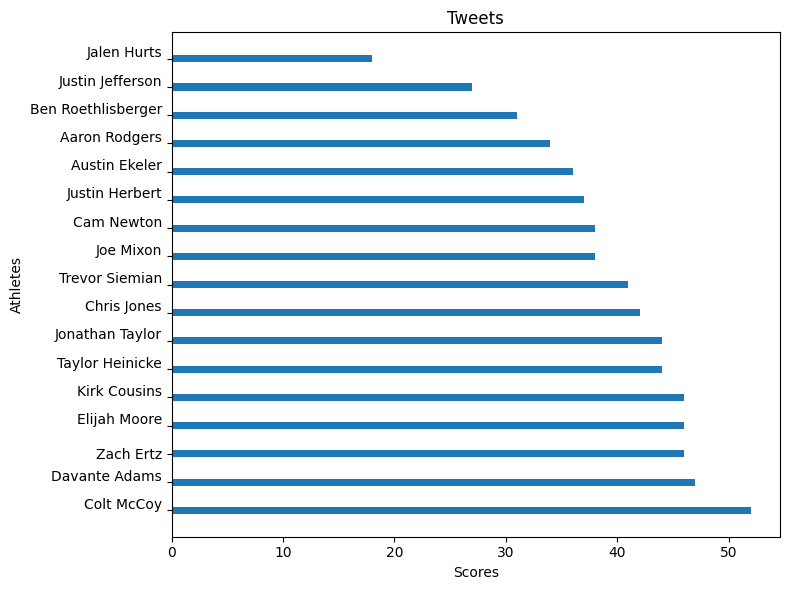
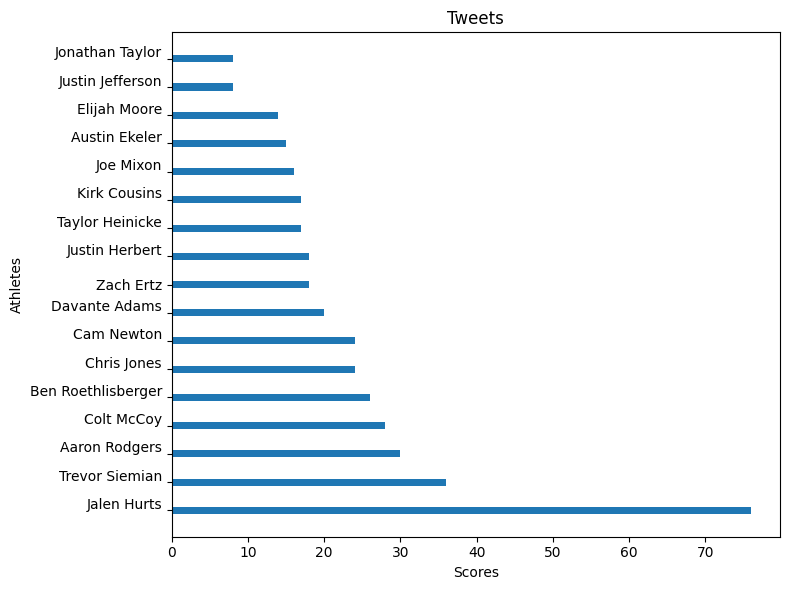
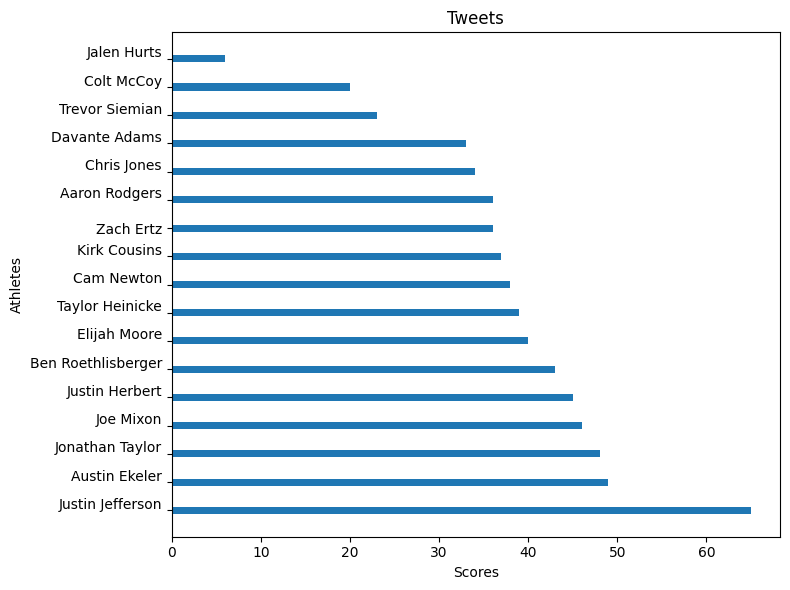
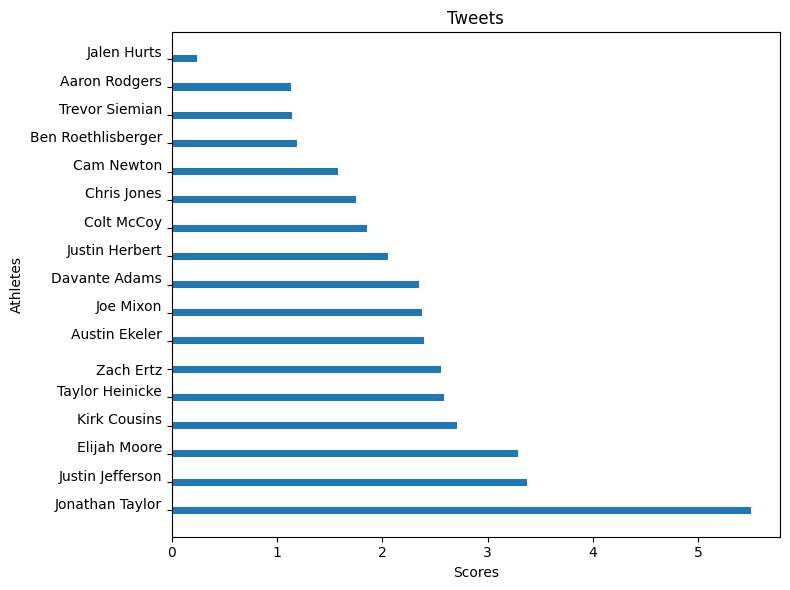
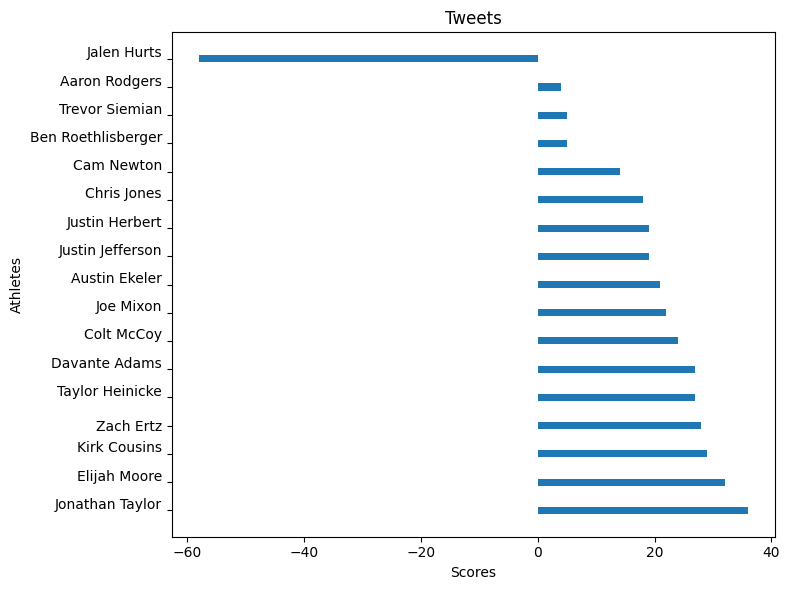
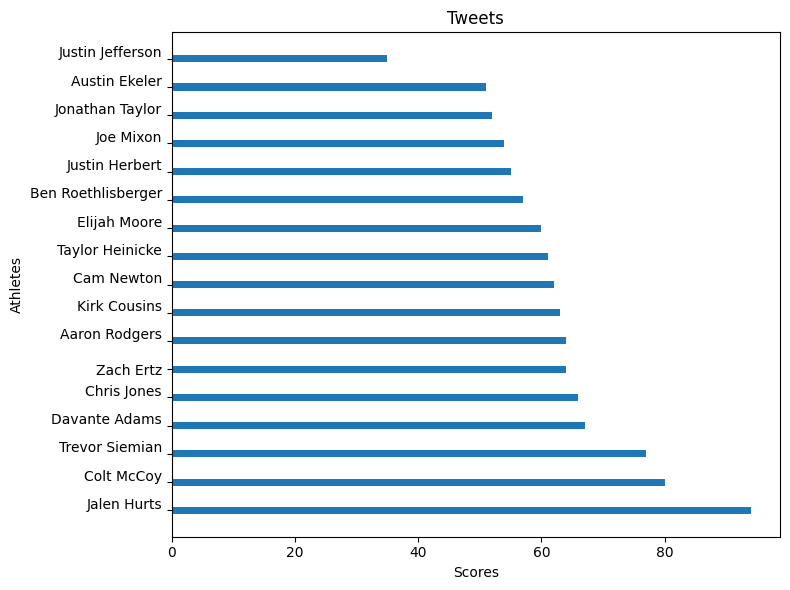
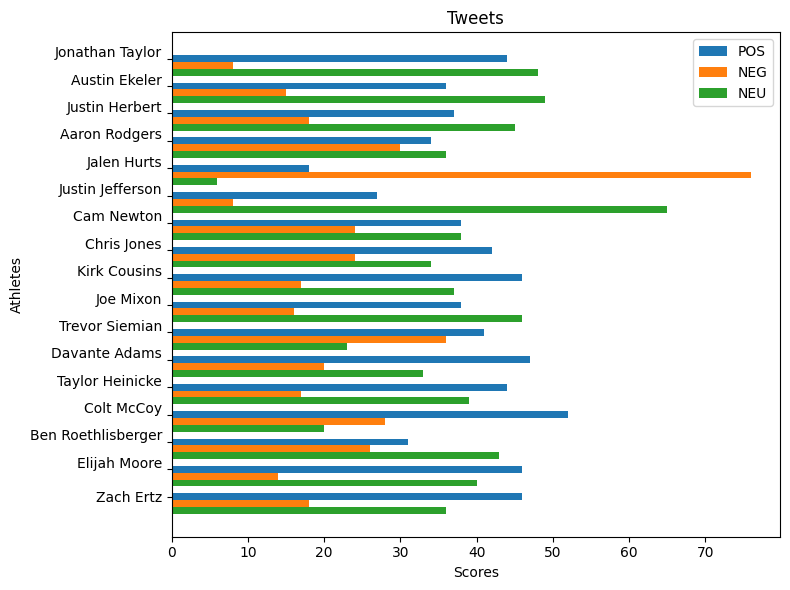
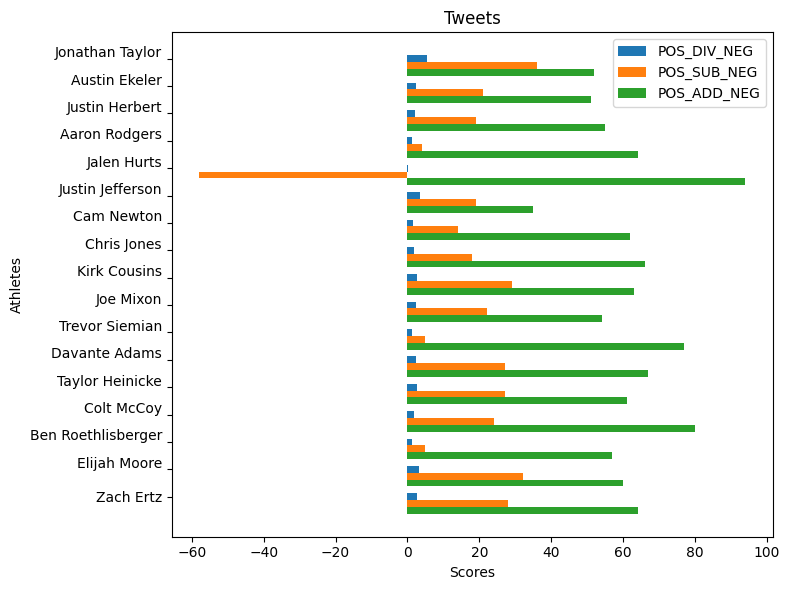
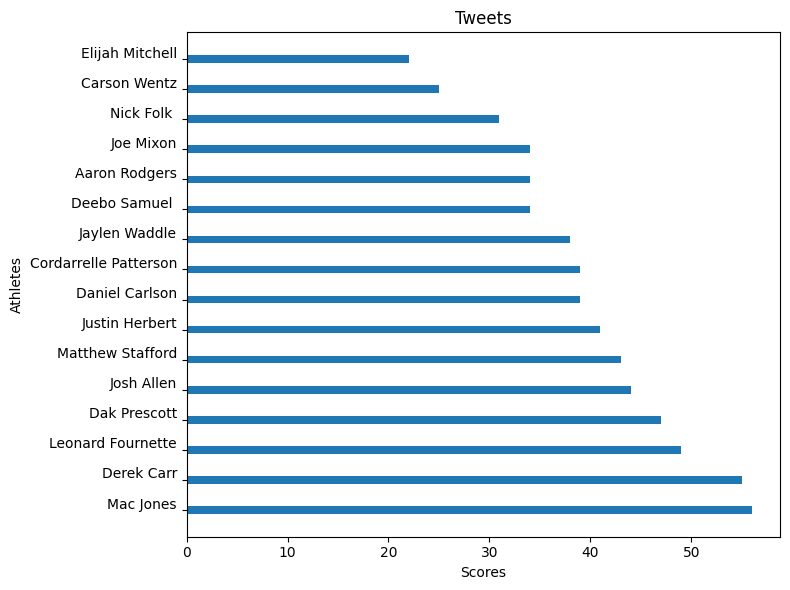
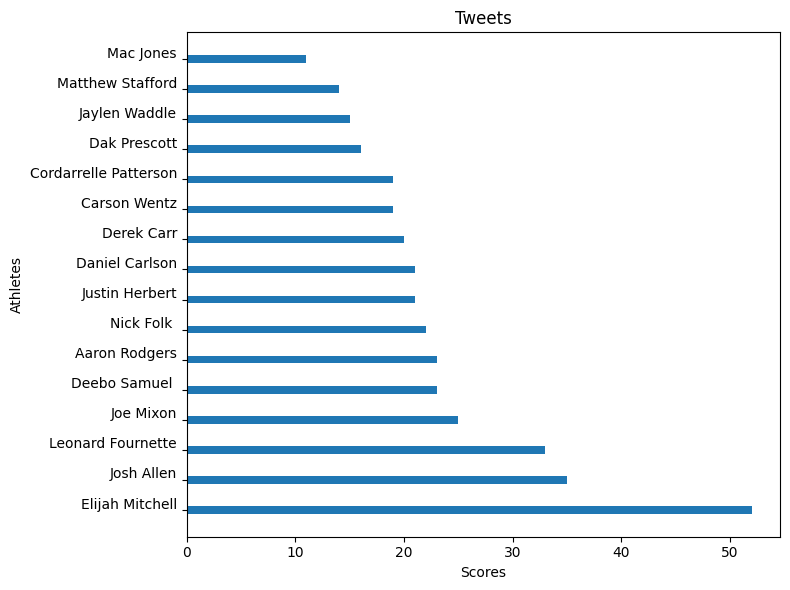
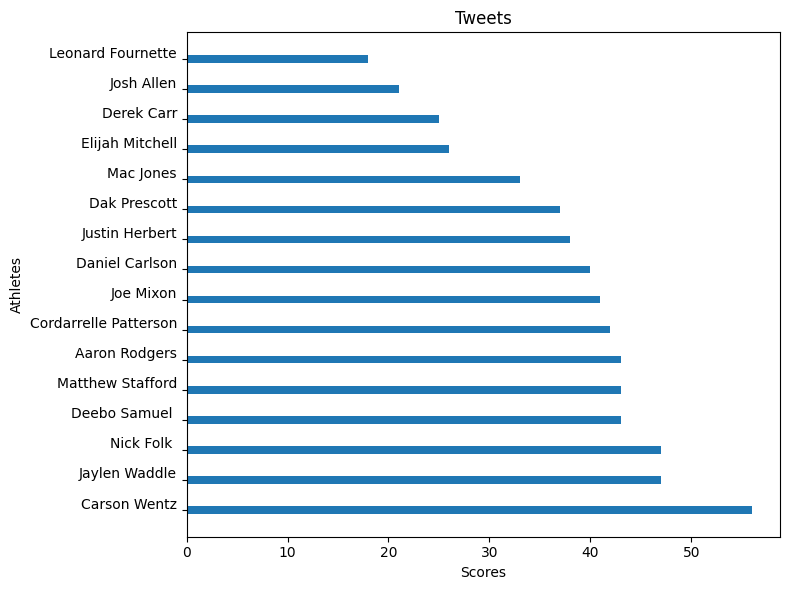
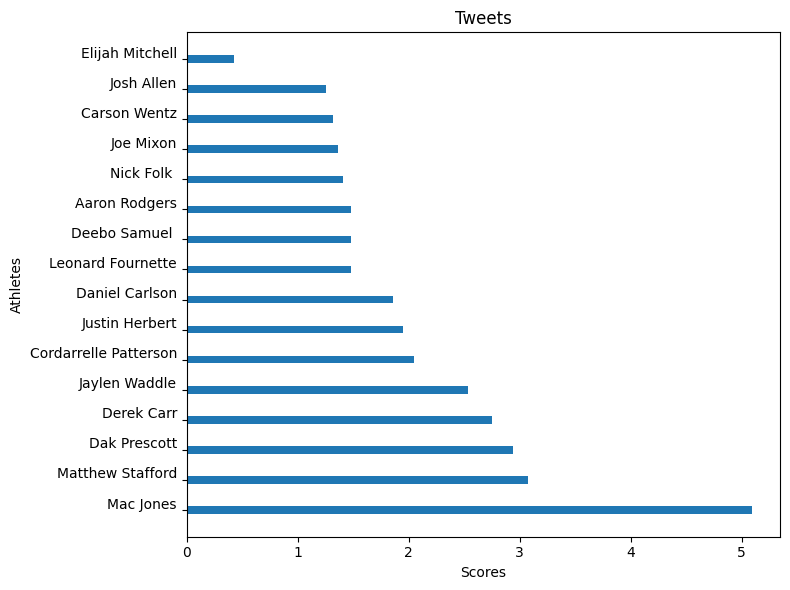
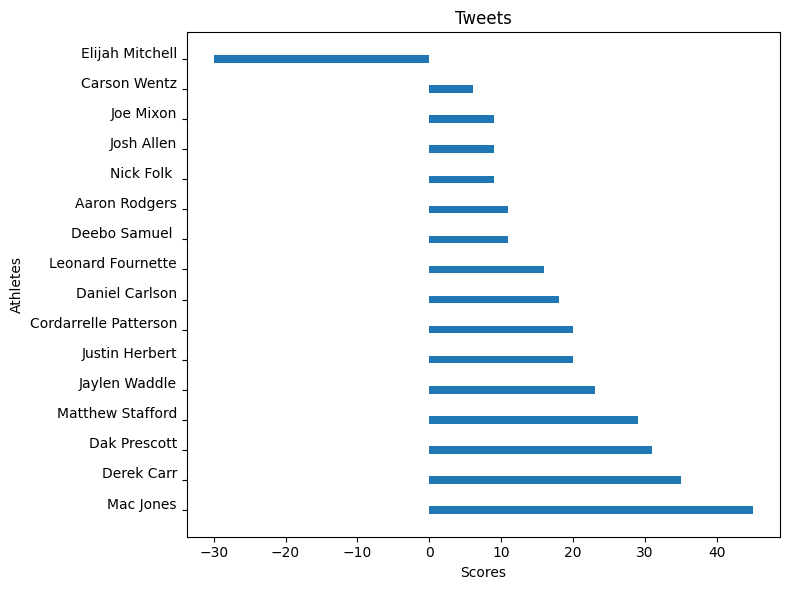
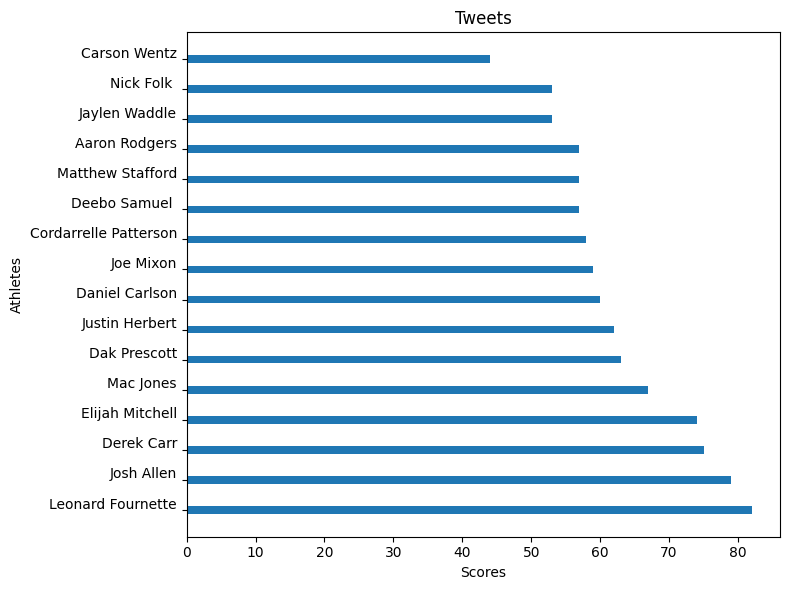
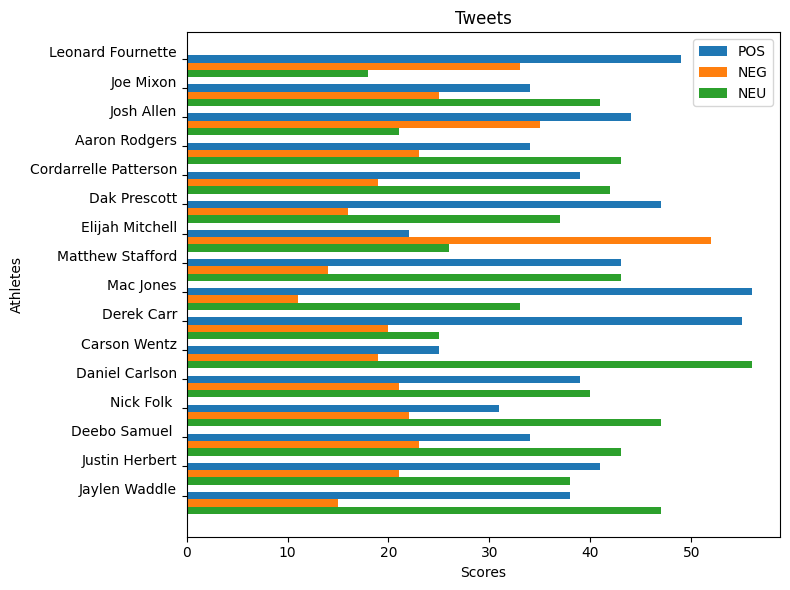
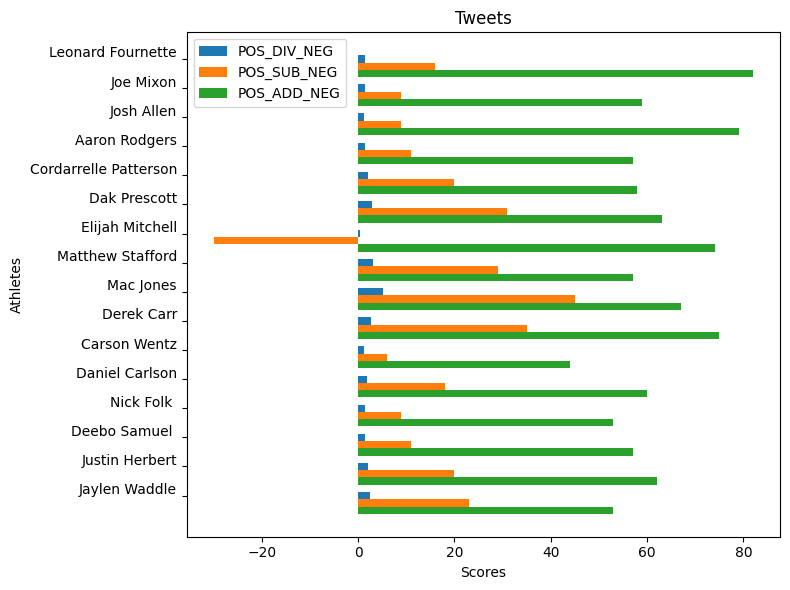

These charts were generated, in order, by the following Python code:
import matplotlib.pyplot as plt
import numpy as np
counter = 1
def player_dic(players):
    pos=[]
    neg=[]
    neu=[]
    pos_div_neg=[]
    pos_sub_neg=[]
    pos_add_neg=[]
    for x,y in players.items():
        pos.append([x,y[0]])
        neg.append([x,y[1]])
        neu.append([x,y[2]])
        pos_div_neg.append([x,y[0]/y[1]])
        pos_sub_neg.append([x,y[0]-y[1]])
        pos_add_neg.append([x,y[0]+y[1]])
        y.extend([y[0]/y[1],y[0]-y[1],y[0]+y[1]])
    positive_sort = sorted(pos, key=lambda x: x[1])
    negative_sort = sorted(neg, key=lambda x: x[1])
    neutral_sort = sorted(neu, key=lambda x: x[1])
    pos_div_neg_sort = sorted(pos_div_neg, key=lambda x: x[1])
    pos_sub_neg_sort = sorted(pos_sub_neg, key=lambda x: x[1])
    pos_add_neg_sort = sorted(pos_add_neg, key=lambda x: x[1])

    graph_calculations(positive_sort,"positive_sort")
    graph_calculations(negative_sort,"negative_sort")
    graph_calculations(neutral_sort,"neutral_sort")
    graph_calculations(pos_div_neg_sort,"pos_div_neg_sort")
    graph_calculations(pos_sub_neg_sort,"pos_sub_neg_sort")
    graph_calculations(pos_add_neg_sort,"pos_add_neg_sort")
    graph_calculations(players,"pos_neg_neu")
    graph_calculations(players,"div_sub_add")

    return positive_sort,negative_sort,neutral_sort,pos_div_neg_sort,pos_sub_neg_sort,pos_add_neg_sort
def graph_calculations(lis,name):
    global counter
    plt.rcdefaults()
    
    if type(lis) == dict:
        fig, ax = plt.subplots(figsize=(8, 6))
        people = [i for i,j in lis.items()]
        y_pos = np.arange(len(people))

        if name == "pos_neg_neu":
            performance = [j[0] for i,j in lis.items()]
            performance_two = [j[1] for i,j in lis.items()]
            performance_three = [j[2] for i,j in lis.items()]
            ax.barh(y_pos, performance,height=0.25,label="POS")
            ax.barh(y_pos+0.25, performance_two,height=0.25,label="NEG")
            ax.barh(y_pos+0.5, performance_three,height=0.25,label="NEU")
            ax.legend()
            counter += 1
        else:
            performance = [j[3] for i,j in lis.items()]
            performance_two = [j[4] for i,j in lis.items()]
            performance_three = [j[5] for i,j in lis.items()]
            ax.barh(y_pos, performance,height=0.25,label="POS_DIV_NEG")
            ax.barh(y_pos+0.25, performance_two,height=0.25,label="POS_SUB_NEG")
            ax.barh(y_pos+0.5, performance_three,height=0.25,label="POS_ADD_NEG")
            ax.legend()
            counter += 1
        ax.set_yticks(y_pos)
        ax.set_yticklabels(people)
        ax.set_ylabel('Athletes')
        ax.invert_yaxis()  # labels read top-to-bottom
        ax.set_xlabel('Scores')
        ax.set_title('Tweets')
        fig.tight_layout()
        plt.show()         #uncomment to view fig
        fig.savefig("fig_"+str(counter)+"_"+name)  #uncomment to save fig
    else:
        fig, ax = plt.subplots(figsize=(8, 6))
        people = [i for i,j in lis]
        y_pos = np.arange(len(people))
        performance = [j for i,j in lis]
        ax.barh(y_pos, performance,height=0.25)
        counter+=1
        
        ax.set_yticks(y_pos)
        ax.set_yticklabels(people)
        ax.set_ylabel('Athletes')
        ax.invert_yaxis()  # labels read top-to-bottom
        ax.set_xlabel('Scores')
        ax.set_title('Tweets')
        fig.tight_layout()
        plt.show()         #uncomment to view fig
players11 = {'Jonathan Taylor\n': [44.0, 8.0, 48.0], 'Austin Ekeler\n': [36.0, 15.0, 49.0], 'Justin Herbert\n': [37.0, 18.0, 45.0], 'Aaron Rodgers\n': [34.0, 30.0, 36.0], 'Jalen Hurts\n': [18.0, 76.0, 6.0], 'Justin Jefferson\n': [27.0, 8.0, 65.0], 'Cam Newton\n': [38.0, 24.0, 38.0], 'Chris Jones\n': [42.0, 24.0, 34.0], 'Kirk Cousins\n': [46.0, 17.0, 37.0], 'Joe Mixon\n': [38.0, 16.0, 46.0], 'Trevor Siemian\n': [41.0, 36.0, 23.0], 'Davante Adams\n': [47.0, 20.0, 33.0], 'Taylor Heinicke\n': [44.0, 17.0, 39.0], 'Colt McCoy\n': [52.0, 28.000000000000004, 20.0], 'Ben Roethlisberger\n': [31.0, 26.0, 43.0], 'Elijah Moore\n': [46.0, 14.000000000000002, 40.0], 'Zach Ertz': [46.0, 18.0, 36.0]}
players12 = {'Leonard Fournette\n': [49.0, 33.0, 18.0], 'Joe Mixon\n': [34.0, 25.0, 41.0], 'Josh Allen\n': [44.0, 35.0, 21.0], 'Aaron Rodgers\n': [34.0, 23.0, 43.0], 'Cordarrelle Patterson\n': [39.0, 19.0, 42.0], 'Dak Prescott\n': [47.0, 16.0, 37.0], 'Elijah Mitchell\n': [22.0, 52.0, 26.0], 'Matthew Stafford\n': [43.0, 14.000000000000002, 43.0], 'Mac Jones\n': [56.00000000000001, 11.0, 33.0], 'Derek Carr\n': [55.00000000000001, 20.0, 25.0], 'Carson Wentz\n': [25.0, 19.0, 56.00000000000001], 'Daniel Carlson\n': [39.0, 21.0, 40.0], 'Nick Folk \n': [31.0, 22.0, 47.0], 'Deebo Samuel \n': [34.0, 23.0, 43.0], 'Justin Herbert\n': [41.0, 21.0, 38.0], 'Jaylen Waddle\n': [38.0, 15.0, 47.0]}
players13 = {'Kyler Murray\n': [64.0, 8.0, 28.000000000000004], 'George Kittle\n': [32.0, 32.0, 36.0], 'Tom Brady\n': [40.0, 34.0, 26.0], 'Justin Herbert\n': [30.0, 22.0, 48.0], 'Justin Jefferson\n': [24.0, 30.0, 46.0], 'Jonathan Taylor\n': [26.0, 34.0, 40.0], 'Matthew Stafford\n': [28.000000000000004, 24.0, 48.0], 'Javonte Williams\n': [36.0, 18.0, 46.0], 'Dallas Goedert\n': [48.0, 18.0, 34.0], 'Diontae Johnson\n': [40.0, 24.0, 36.0], 'Zach Wilson\n': [44.0, 24.0, 32.0], 'Taysom Hill\n': [30.0, 24.0, 46.0], 'Kirk Cousins\n': [46.0, 20.0, 34.0], 'David Montgomery\n': [48.0, 12.0, 40.0], 'Jared Goff\n': [18.0, 56.00000000000001, 26.0], 'Tee Higgins\n': [28.000000000000004, 30.0, 42.0], 'Ben Roethlisberger\n': [34.0, 16.0, 50.0], 'Cooper Kupp\n': [38.0, 24.0, 38.0], 'Sony Michel\n': [40.0, 22.0, 38.0], 'Gardner Minshew': [38.0, 36.0, 26.0]}
players14 = {'Josh Allen\n': [50.0, 24.0, 26.0], 'Dalvin Cook\n': [44.0, 22.0, 34.0], 'Tom Brady\n': [48.0, 20.0, 32.0], 'Aaron Rodgers\n': [56.00000000000001, 26.0, 18.0], 'Taysom Hill\n': [54.0, 18.0, 28.000000000000004], 'Rashaad Penny\n': [57.99999999999999, 10.0, 32.0], 'Justin Herbert\n': [50.0, 18.0, 32.0], 'Ben Roethlisberger\n': [38.0, 34.0, 28.000000000000004], 'James Conner\n': [44.0, 26.0, 30.0], 'Davante Adams\n': [57.99999999999999, 10.0, 32.0], 'Matthew Stafford\n': [56.00000000000001, 18.0, 26.0], 'Melvin Gordon\n': [62.0, 16.0, 22.0], 'Najee Harris\n': [38.0, 34.0, 28.000000000000004], 'Joe Burrow\n': [54.0, 18.0, 28.000000000000004], 'Tyler Lockett\n': [48.0, 20.0, 32.0], 'Russell Wilson\n': [40.0, 26.0, 34.0], 'George Kittle\n': [50.0, 12.0, 38.0], 'Alvin Kamara\n': [62.0, 14.000000000000002, 24.0], 'Patrick Mahomes\n': [46.0, 14.000000000000002, 40.0], "Ja'Marr Chase\n": [46.0, 20.0, 34.0], 'Javonte Williams\n': [40.0, 12.0, 48.0], 'Jimmy Garoppolo\n': [52.0, 18.0, 30.0], 'Leonard Fournette\n': [60.0, 24.0, 16.0], 'Aaron Jones\n': [62.0, 16.0, 22.0], 'Justin Fields\n': [38.0, 24.0, 38.0], 'Mike Glennon\n': [48.0, 30.0, 22.0], 'Cooper Kupp\n': [46.0, 18.0, 36.0], 'Davis Mills\n': [26.0, 22.0, 52.0], 'Mark Andrews\n': [42.0, 16.0, 42.0], 'Kyler Murray\n': [48.0, 32.0, 20.0], 'Ryan Tannehill\n': [52.0, 24.0, 24.0], 'Clyde Edwards-Helaire\n': [26.0, 20.0, 54.0], 'Hunter Renfrow\n': [28.000000000000004, 18.0, 54.0], 'Saquon Barkley\n': [70.0, 16.0, 14.000000000000002], 'Tyler Huntley\n': [62.0, 24.0, 14.000000000000002], 'Teddy Bridgewater\n': [56.00000000000001, 24.0, 20.0], 'Mike Evans\n': [44.0, 24.0, 32.0], 'Baker Mayfield\n': [44.0, 36.0, 20.0], 'Allen Lazard\n': [56.00000000000001, 18.0, 26.0], 'Derrick Gore': [40.0, 14.000000000000002, 46.0]}
player_dic(players11)
player_dic(players12)
player_dic(players13)
player_dic(players14)
